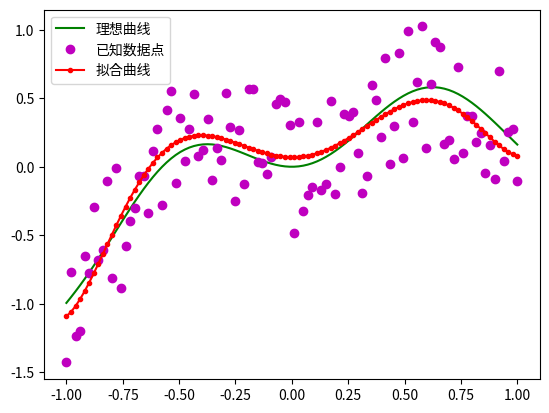

The matplotlib source for this figure:
#!/usr/bin/python
# -*- coding: utf-8 -*-
#copyRight by heibanke 

import numpy as np  
import matplotlib.pyplot as plt  
    
x = np.linspace(-1,1,100)  
y = ((x*x-1)**3+1)*(np.cos(x*2)+0.6*np.sin(x*1.3))

y1 = y+(np.random.rand(len(x))-0.5)

m = []
for i in range(7):
    print(i)
    m.append(x**(i))
    print(m)


A = np.array(m).T
b = y1.reshape(y1.shape[0],1)

#投影函数
def projection(A,b):
    ####
    # return A*inv(AT*A)*AT*b
    ####
    AA = A.T.dot(A)
    w=np.linalg.inv(AA).dot(A.T).dot(b)
    print(w)
    return A.dot(w)

yw = projection(A,b)
yw.shape = (yw.shape[0],)

plt.plot(x,y,color='g',linestyle='-',marker='',label=u"理想曲线") 
plt.plot(x,y1,color='m',linestyle='',marker='o',label=u"已知数据点")
plt.plot(x,yw,color='r',linestyle='-',marker='.',label=u"拟合曲线")

plt.legend()
plt.show()
